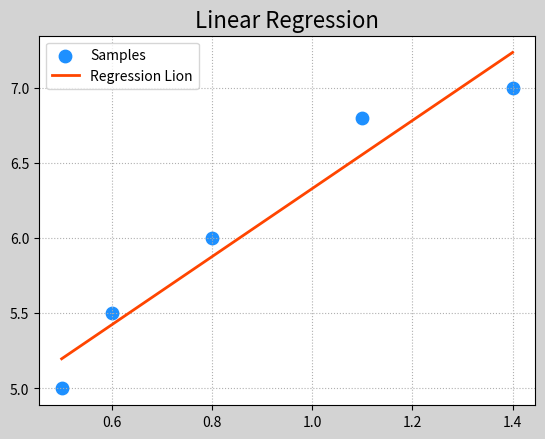

The matplotlib source for this figure:
import numpy as np
import matplotlib.pyplot as mp

train_x = np.array([0.5, 0.6, 0.8, 1.1, 1.4])
train_y = np.array([5.0, 5.5, 6.0, 6.8, 7.0])

# 基于梯度下降理论 找到最优w0与w1 使得loss取最小值
w0 = 1
w1 = 1
times = 1000
lrate = 0.01
for i in range(times):
    # 通过偏导公式求两方向上的偏导数
    d0 = (w0 + w1 * train_x - train_y).sum()
    d1 = (train_x * (w0 + w1 * train_x - train_y)).sum()
    # 更新w0与w1
    w0 = w0 - lrate * d0
    w1 = w1 - lrate * d1
print(w0, w1)

# 画图
mp.figure('Linear Regression', facecolor='lightgray')
mp.title('Linear Regression', fontsize=16)
mp.grid(linestyle=':')
mp.scatter(train_x, train_y, s=80, color='dodgerblue', label='Samples')
pred_y = w1 * train_x + w0
mp.plot(train_x, pred_y, linewidth=2, color='orangered', label='Regression Lion')
mp.legend()
mp.show()
